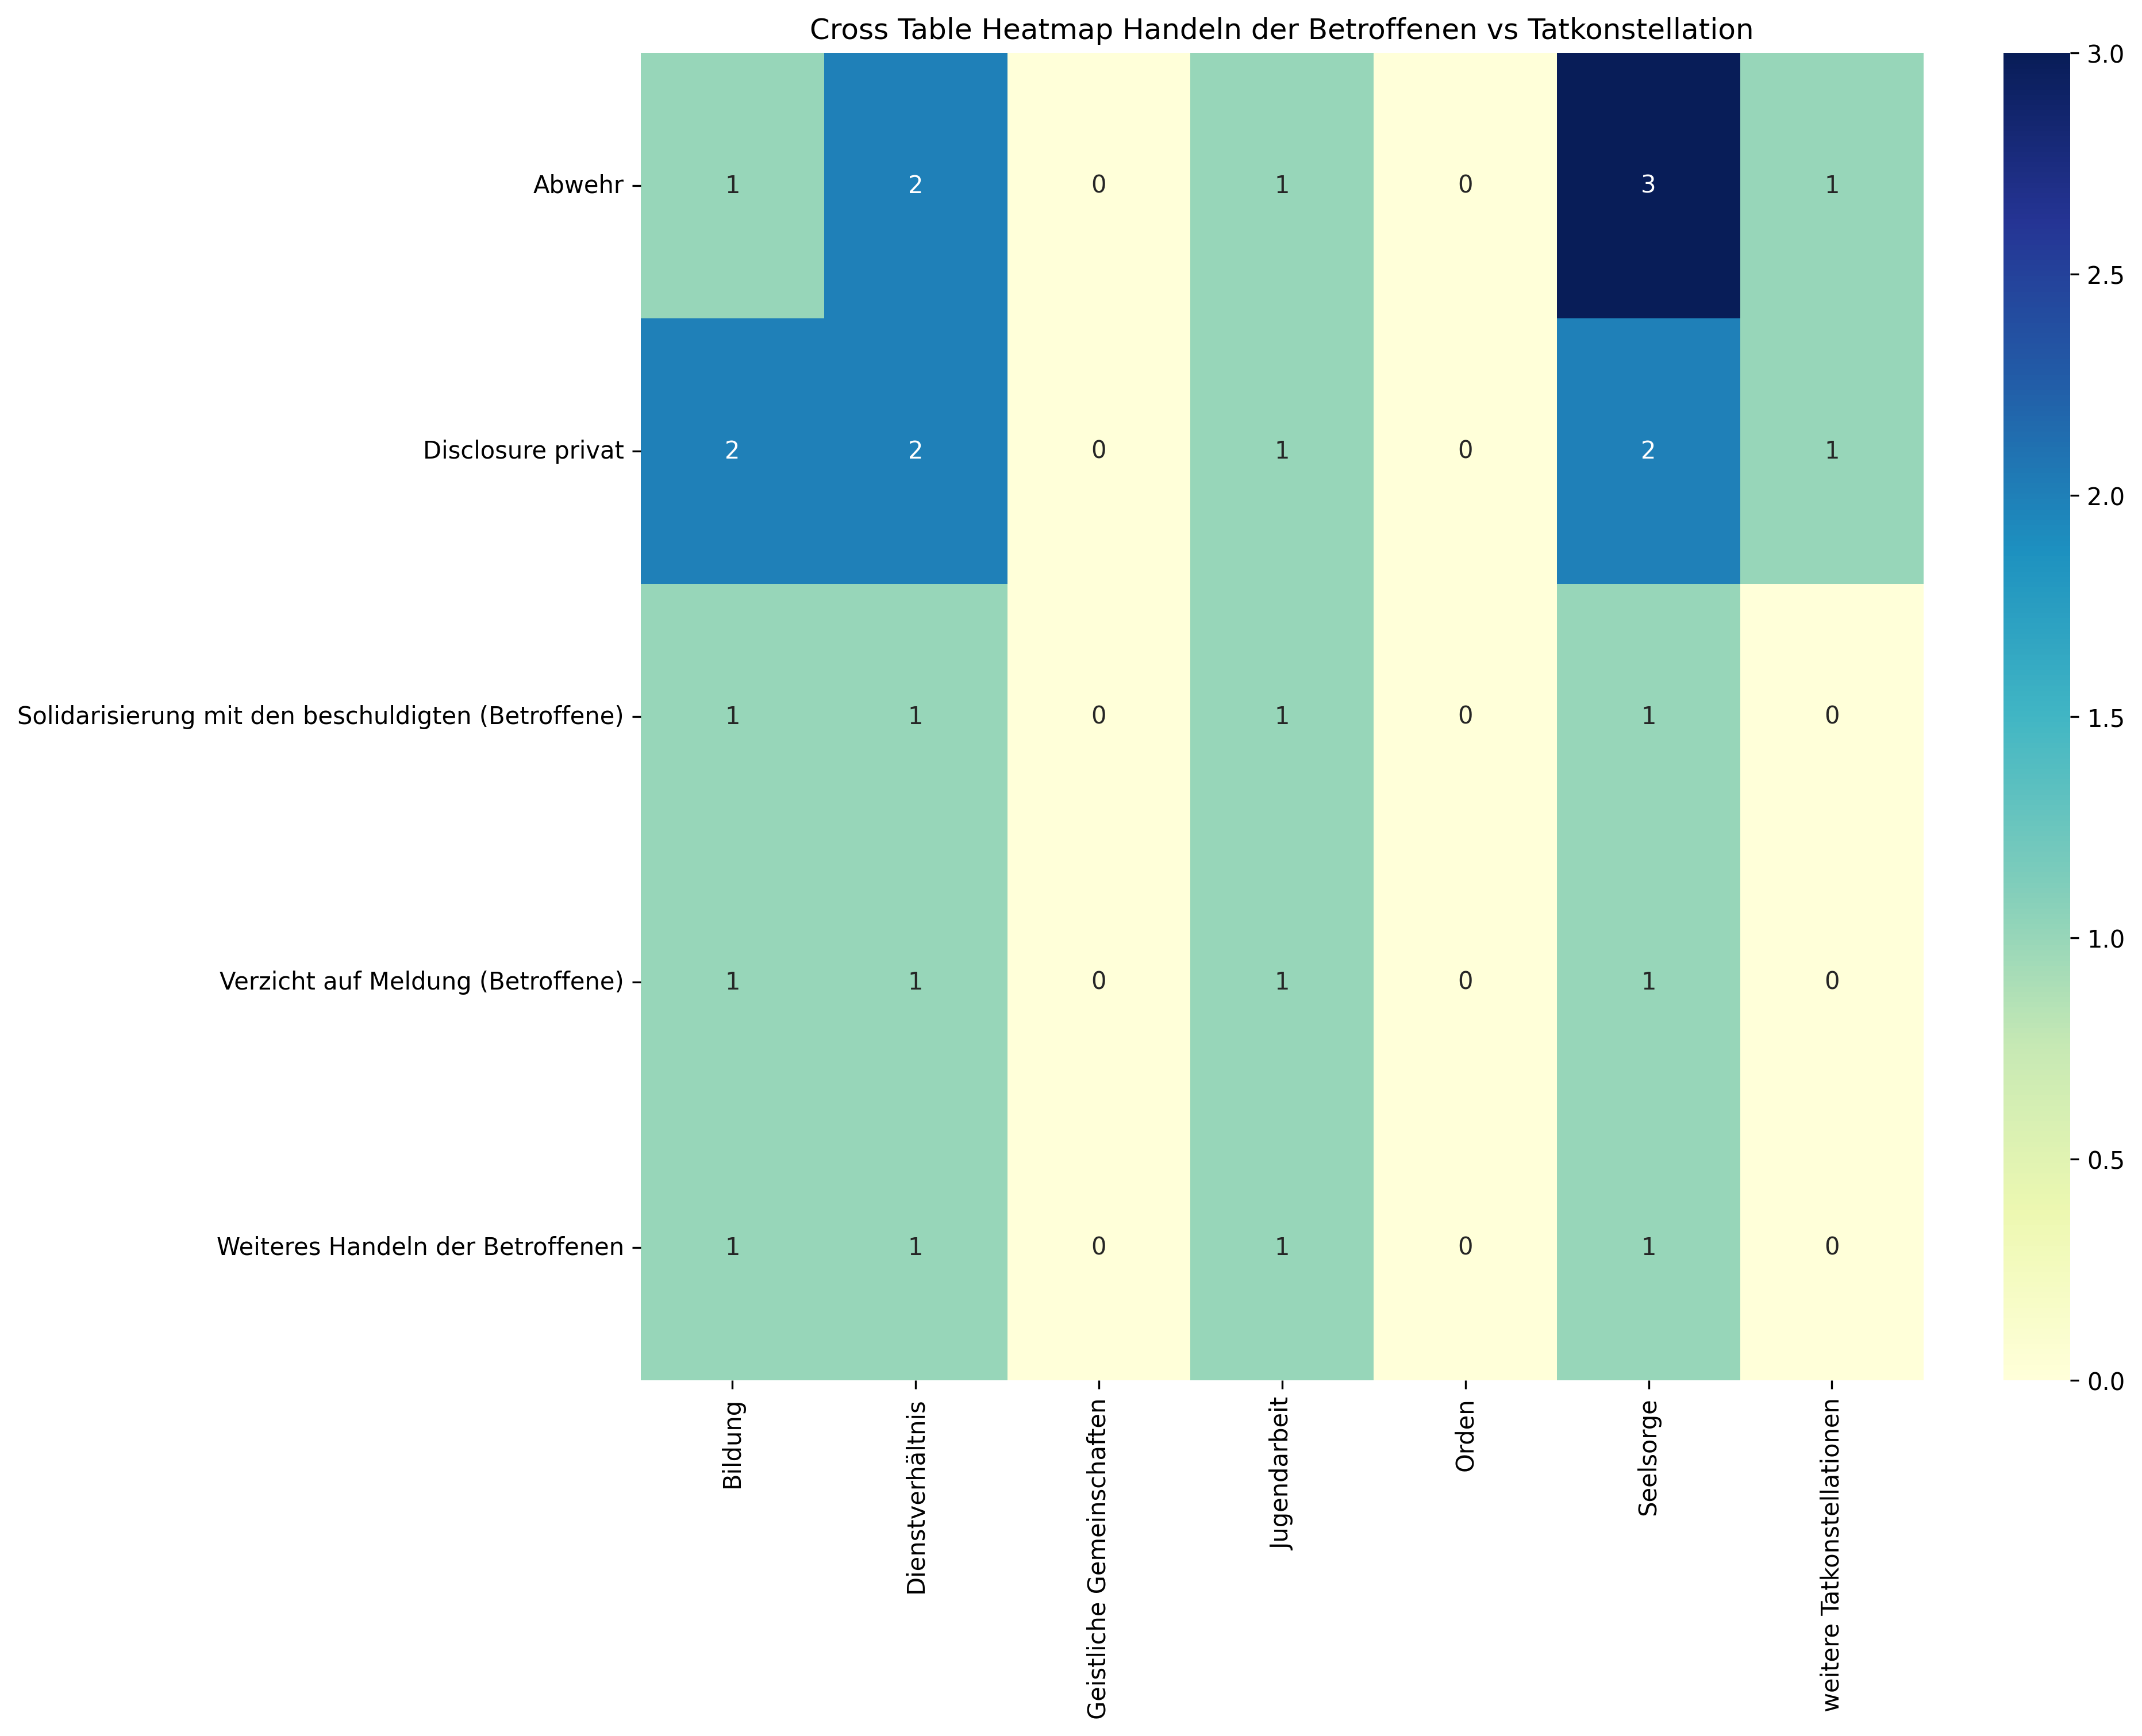

Values plotted in this chart, from the file beside it:
, Bildung, Dienstverhältnis, Geistliche Gemeinschaften, Jugendarbeit, Orden, Seelsorge, weitere Tatkonstellationen, Sum
Abwehr, 1, 2, 0, 1, 0, 3, 1, 8
Disclosure privat, 2, 2, 0, 1, 0, 2, 1, 8
Solidarisierung mit den beschuldigten (B…, 1, 1, 0, 1, 0, 1, 0, 4
Verzicht auf Meldung (Betroffene), 1, 1, 0, 1, 0, 1, 0, 4
Weiteres Handeln der Betroffenen, 1, 1, 0, 1, 0, 1, 0, 4
Sum, 6, 7, 0, 5, 0, 8, 2, 28
